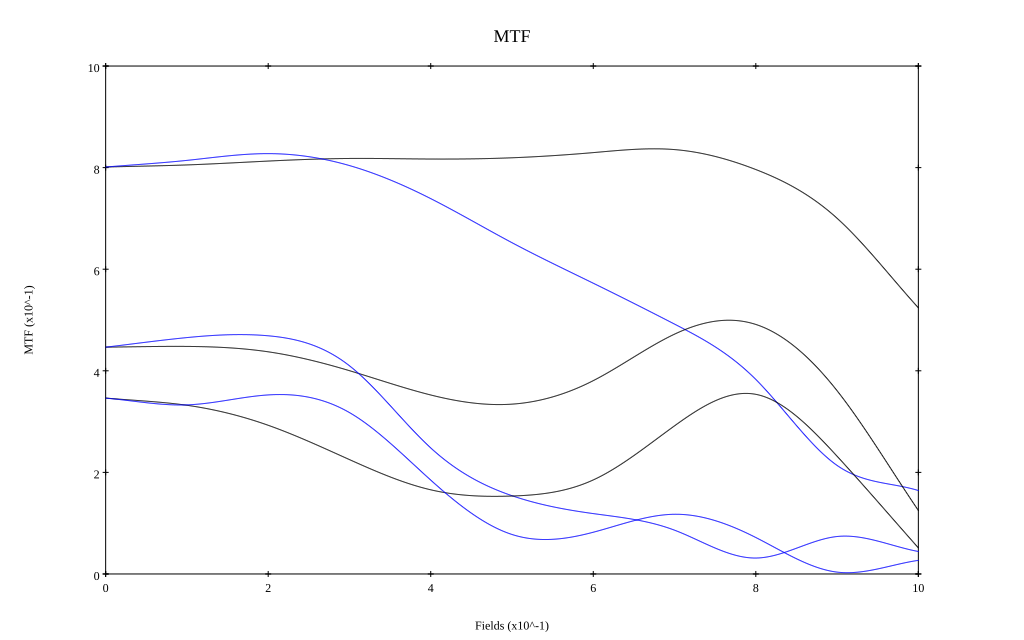

The data file committed next to this chart (first rows):
, 0, 0.1, 0.2, 0.3, 0.4, 0.5, 0.6, 0.7, 0.8, 0.9, 1
10 sag, 0.801, 0.805, 0.813, 0.818, 0.817, 0.819, 0.83, 0.836, 0.796, 0.7, 0.524
10 tan, 0.801, 0.814, 0.828, 0.804, 0.739, 0.652, 0.572, 0.492, 0.383, 0.214, 0.164
30 sag, 0.447, 0.448, 0.437, 0.4, 0.352, 0.334, 0.381, 0.472, 0.491, 0.361, 0.125
30 tan, 0.446, 0.465, 0.469, 0.41, 0.248, 0.154, 0.119, 0.086, 0.031, 0.074, 0.044
50 sag, 0.346, 0.332, 0.293, 0.225, 0.166, 0.153, 0.185, 0.292, 0.354, 0.232, 0.051
50 tan, 0.346, 0.333, 0.352, 0.318, 0.185, 0.078, 0.082, 0.118, 0.072, 0.004, 0.027
